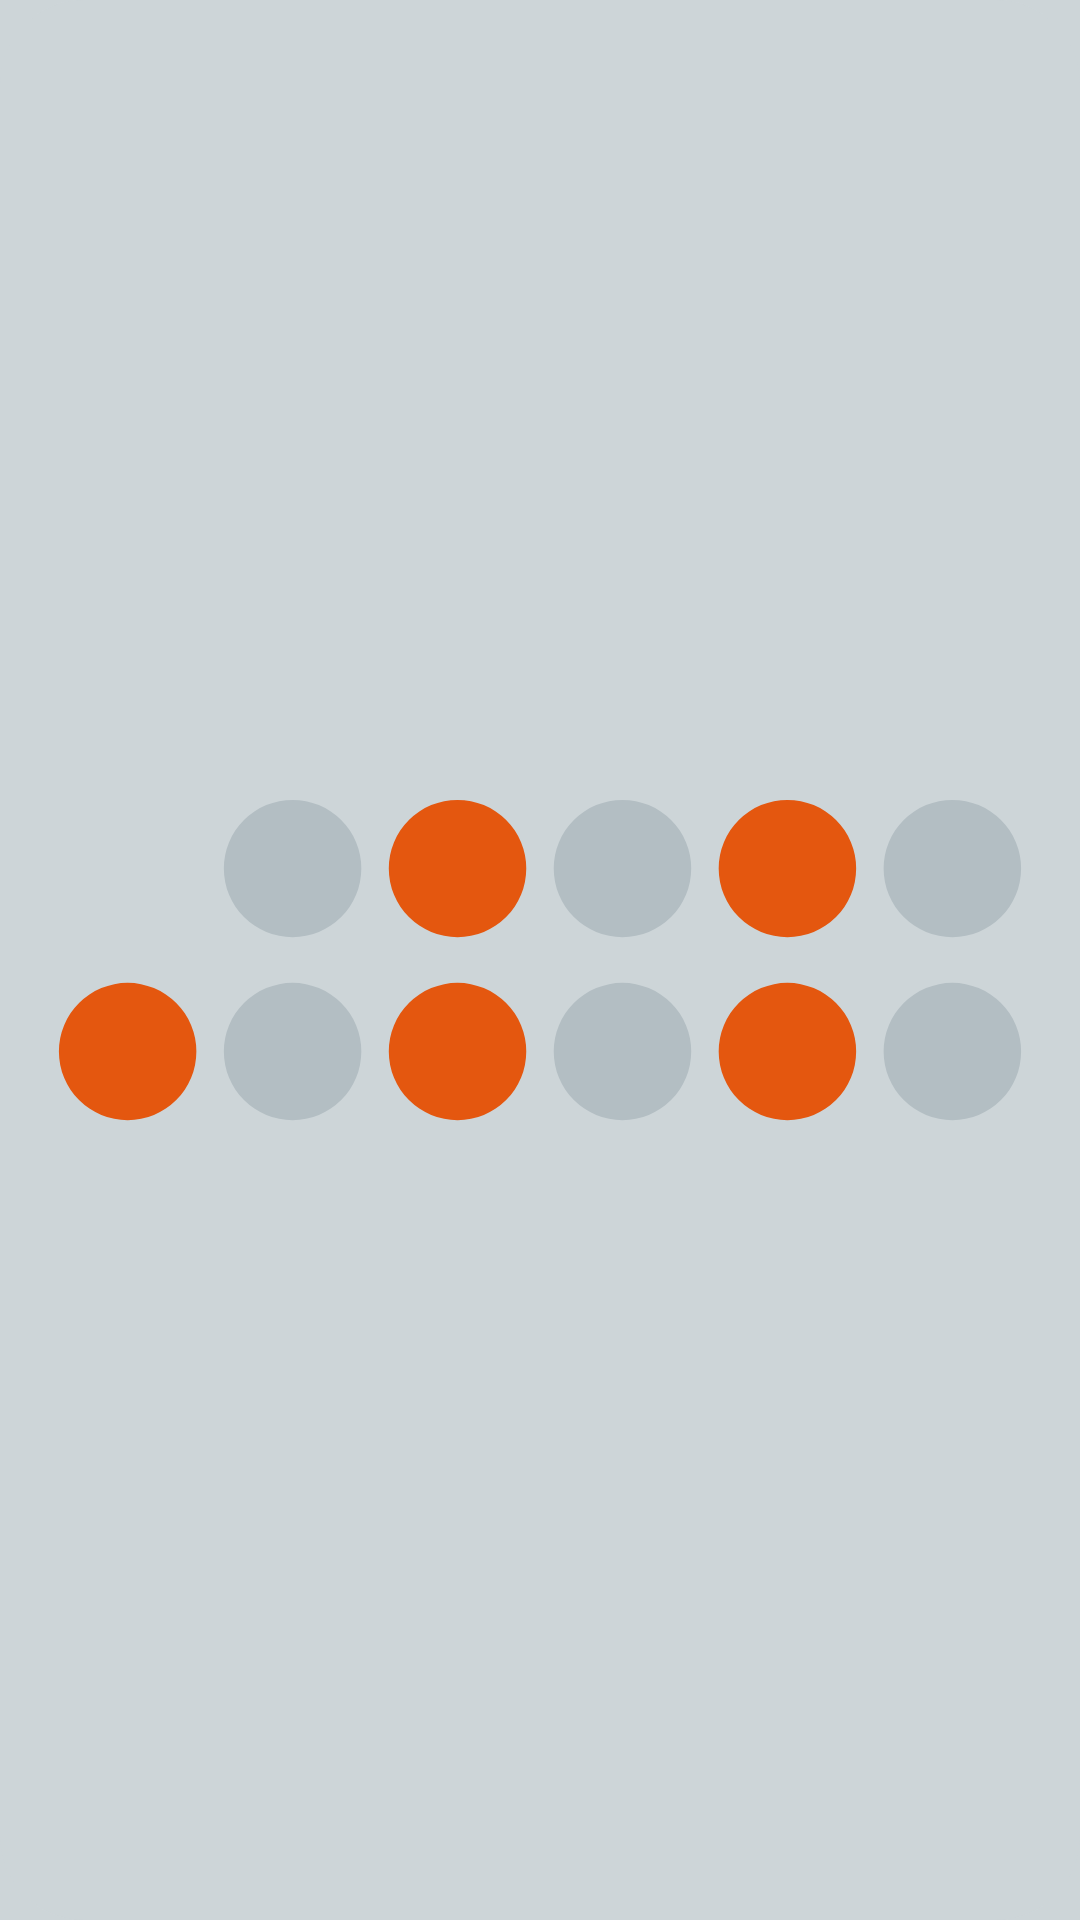

The Android layout XML behind this screen, and the referenced resources:
<!-- AndroidManifest.xml: application theme Theme.BinaryClock -->
<!-- res/layout/widget_preview.xml -->
<?xml version="1.0" encoding="utf-8"?>
<FrameLayout xmlns:android="http://schemas.android.com/apk/res/android"
    android:layout_width="match_parent"
    android:layout_height="match_parent"
    android:background="@drawable/widget_bg"
    android:padding="12dp">

    <ImageView
        android:layout_width="match_parent"
        android:layout_height="match_parent"
        android:contentDescription="@string/widget_name"
        android:scaleType="fitCenter"
        android:src="@drawable/widget_preview_image" />
</FrameLayout>
<!-- resources referenced by this layout -->
<resources>
  <!-- drawable widget_bg (drawable) -->
  <?xml version="1.0" encoding="utf-8"?>
  <shape xmlns:android="http://schemas.android.com/apk/res/android"
      android:shape="rectangle">
      <solid android:color="@color/panel" />
      <corners android:radius="@android:dimen/system_app_widget_background_radius" />
  </shape>
  <!-- drawable widget_preview_image (drawable) -->
  <?xml version="1.0" encoding="utf-8"?>
  <vector xmlns:android="http://schemas.android.com/apk/res/android"
      android:width="220dp" android:height="80dp"
      android:viewportWidth="220" android:viewportHeight="80">
      <path android:fillColor="@color/lamp_off" android:fillAlpha="1" android:pathData="M41.00,20.00a15.00,15.00 0 1,0 30.00,0a15.00,15.00 0 1,0 -30.00,0ZM113.00,20.00a15.00,15.00 0 1,0 30.00,0a15.00,15.00 0 1,0 -30.00,0ZM185.00,20.00a15.00,15.00 0 1,0 30.00,0a15.00,15.00 0 1,0 -30.00,0ZM41.00,60.00a15.00,15.00 0 1,0 30.00,0a15.00,15.00 0 1,0 -30.00,0ZM113.00,60.00a15.00,15.00 0 1,0 30.00,0a15.00,15.00 0 1,0 -30.00,0ZM185.00,60.00a15.00,15.00 0 1,0 30.00,0a15.00,15.00 0 1,0 -30.00,0Z" />
      <path android:fillColor="@color/accent" android:fillAlpha="1" android:pathData="M77.00,20.00a15.00,15.00 0 1,0 30.00,0a15.00,15.00 0 1,0 -30.00,0ZM149.00,20.00a15.00,15.00 0 1,0 30.00,0a15.00,15.00 0 1,0 -30.00,0ZM5.00,60.00a15.00,15.00 0 1,0 30.00,0a15.00,15.00 0 1,0 -30.00,0ZM77.00,60.00a15.00,15.00 0 1,0 30.00,0a15.00,15.00 0 1,0 -30.00,0ZM149.00,60.00a15.00,15.00 0 1,0 30.00,0a15.00,15.00 0 1,0 -30.00,0Z" />
  </vector>
  <string name="widget_name">Binary clock</string>
  <style name="Theme.BinaryClock" parent="@android:style/Theme.DeviceDefault.DayNight">
          <item name="android:windowActionBar">false</item>
          <item name="android:windowNoTitle">true</item>
          <item name="android:windowBackground">@color/panel</item>
          <item name="android:colorAccent">@color/accent</item>
      </style>
  <color name="panel">#CDD5D8</color>
  <color name="lamp_off">#B3BEC3</color>
  <color name="accent">#E4570F</color>
</resources>
